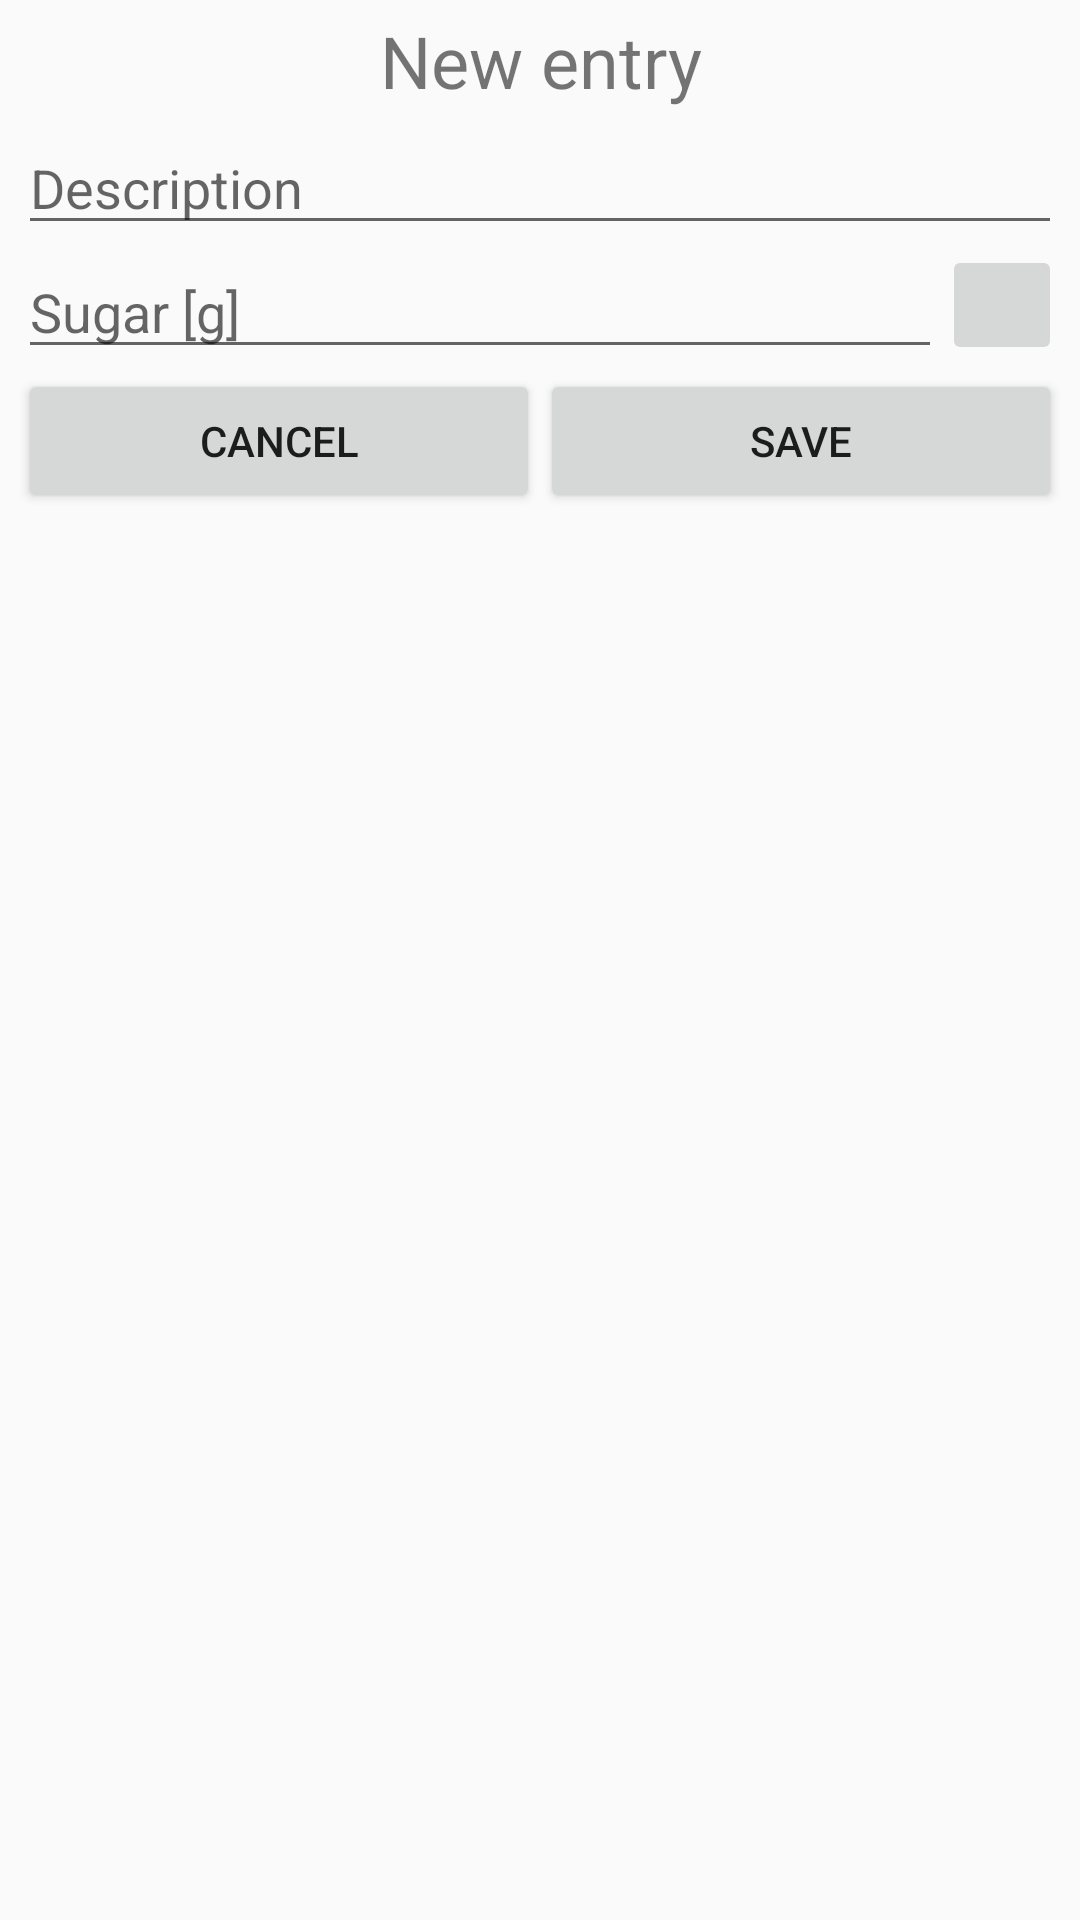

Produce the Android XML layout that renders to this screen, including the resource entries it uses.
<!-- AndroidManifest.xml: application theme AppTheme -->
<!-- res/layout/dialog_add.xml -->
<?xml version="1.0" encoding="utf-8"?>
<LinearLayout
    xmlns:android="http://schemas.android.com/apk/res/android"
    android:orientation="vertical"
    android:layout_width="match_parent"
    android:layout_height="match_parent"
    android:paddingLeft="6dp"
    android:paddingRight="6dp"
    android:paddingBottom="6dp"
    >

    <TextView
        android:layout_width="match_parent"
        android:layout_height="wrap_content"
        android:gravity="center"
        android:textSize="24sp"
        android:paddingBottom="4dp"
        android:paddingTop="4dp"
        android:text="@string/add_dialog_title"
        />
    <AutoCompleteTextView
        android:id="@+id/description"
        android:layout_width="match_parent"
        android:layout_height="wrap_content"
        android:hint="@string/hint_description"
        android:inputType="textCapSentences"
        />
    <LinearLayout
        android:layout_width="match_parent"
        android:layout_height="wrap_content"
        android:orientation="horizontal">
        <EditText
            android:id="@+id/sugar"
            android:layout_width="match_parent"
            android:layout_height="wrap_content"
            android:hint="@string/hint_sugar"
            android:inputType="numberDecimal"
            android:layout_weight="1"
            />
        <ImageButton
            android:id="@+id/button_calculate"
            android:layout_width="40dp"
            android:layout_height="40dp"
            android:padding="6dp"
            android:src="@drawable/calculator_icon"
            android:scaleType="centerInside"
            />
    </LinearLayout>

    <LinearLayout
        android:layout_width="match_parent"
        android:layout_height="wrap_content"
        android:orientation="horizontal">
        <Button
            android:id="@+id/button_cancel"
            android:layout_width="match_parent"
            android:layout_height="wrap_content"
            android:layout_weight="1"
            android:text="@string/button_cancel"/>
        <Button
            android:id="@+id/button_save"
            android:layout_width="match_parent"
            android:layout_height="wrap_content"
            android:layout_weight="1"
            android:text="@string/button_save"/>
    </LinearLayout>

</LinearLayout>
<!-- resources referenced by this layout -->
<resources>
  <string name="add_dialog_title">New entry</string>
  <string name="button_cancel">Cancel</string>
  <string name="button_save">Save</string>
  <string name="hint_description">Description</string>
  <string name="hint_sugar">Sugar [g]</string>
  <style name="AppTheme" parent="Theme.AppCompat.Light.NoActionBar">
          
          <item name="colorPrimary">@color/colorPrimary</item>
          <item name="colorPrimaryDark">@color/colorPrimaryDark</item>
          <item name="colorAccent">@color/colorAccent</item>
      </style>
  <color name="colorPrimary">#3F51B5</color>
  <color name="colorPrimaryDark">#303F9F</color>
  <color name="colorAccent">#FF4081</color>
</resources>
